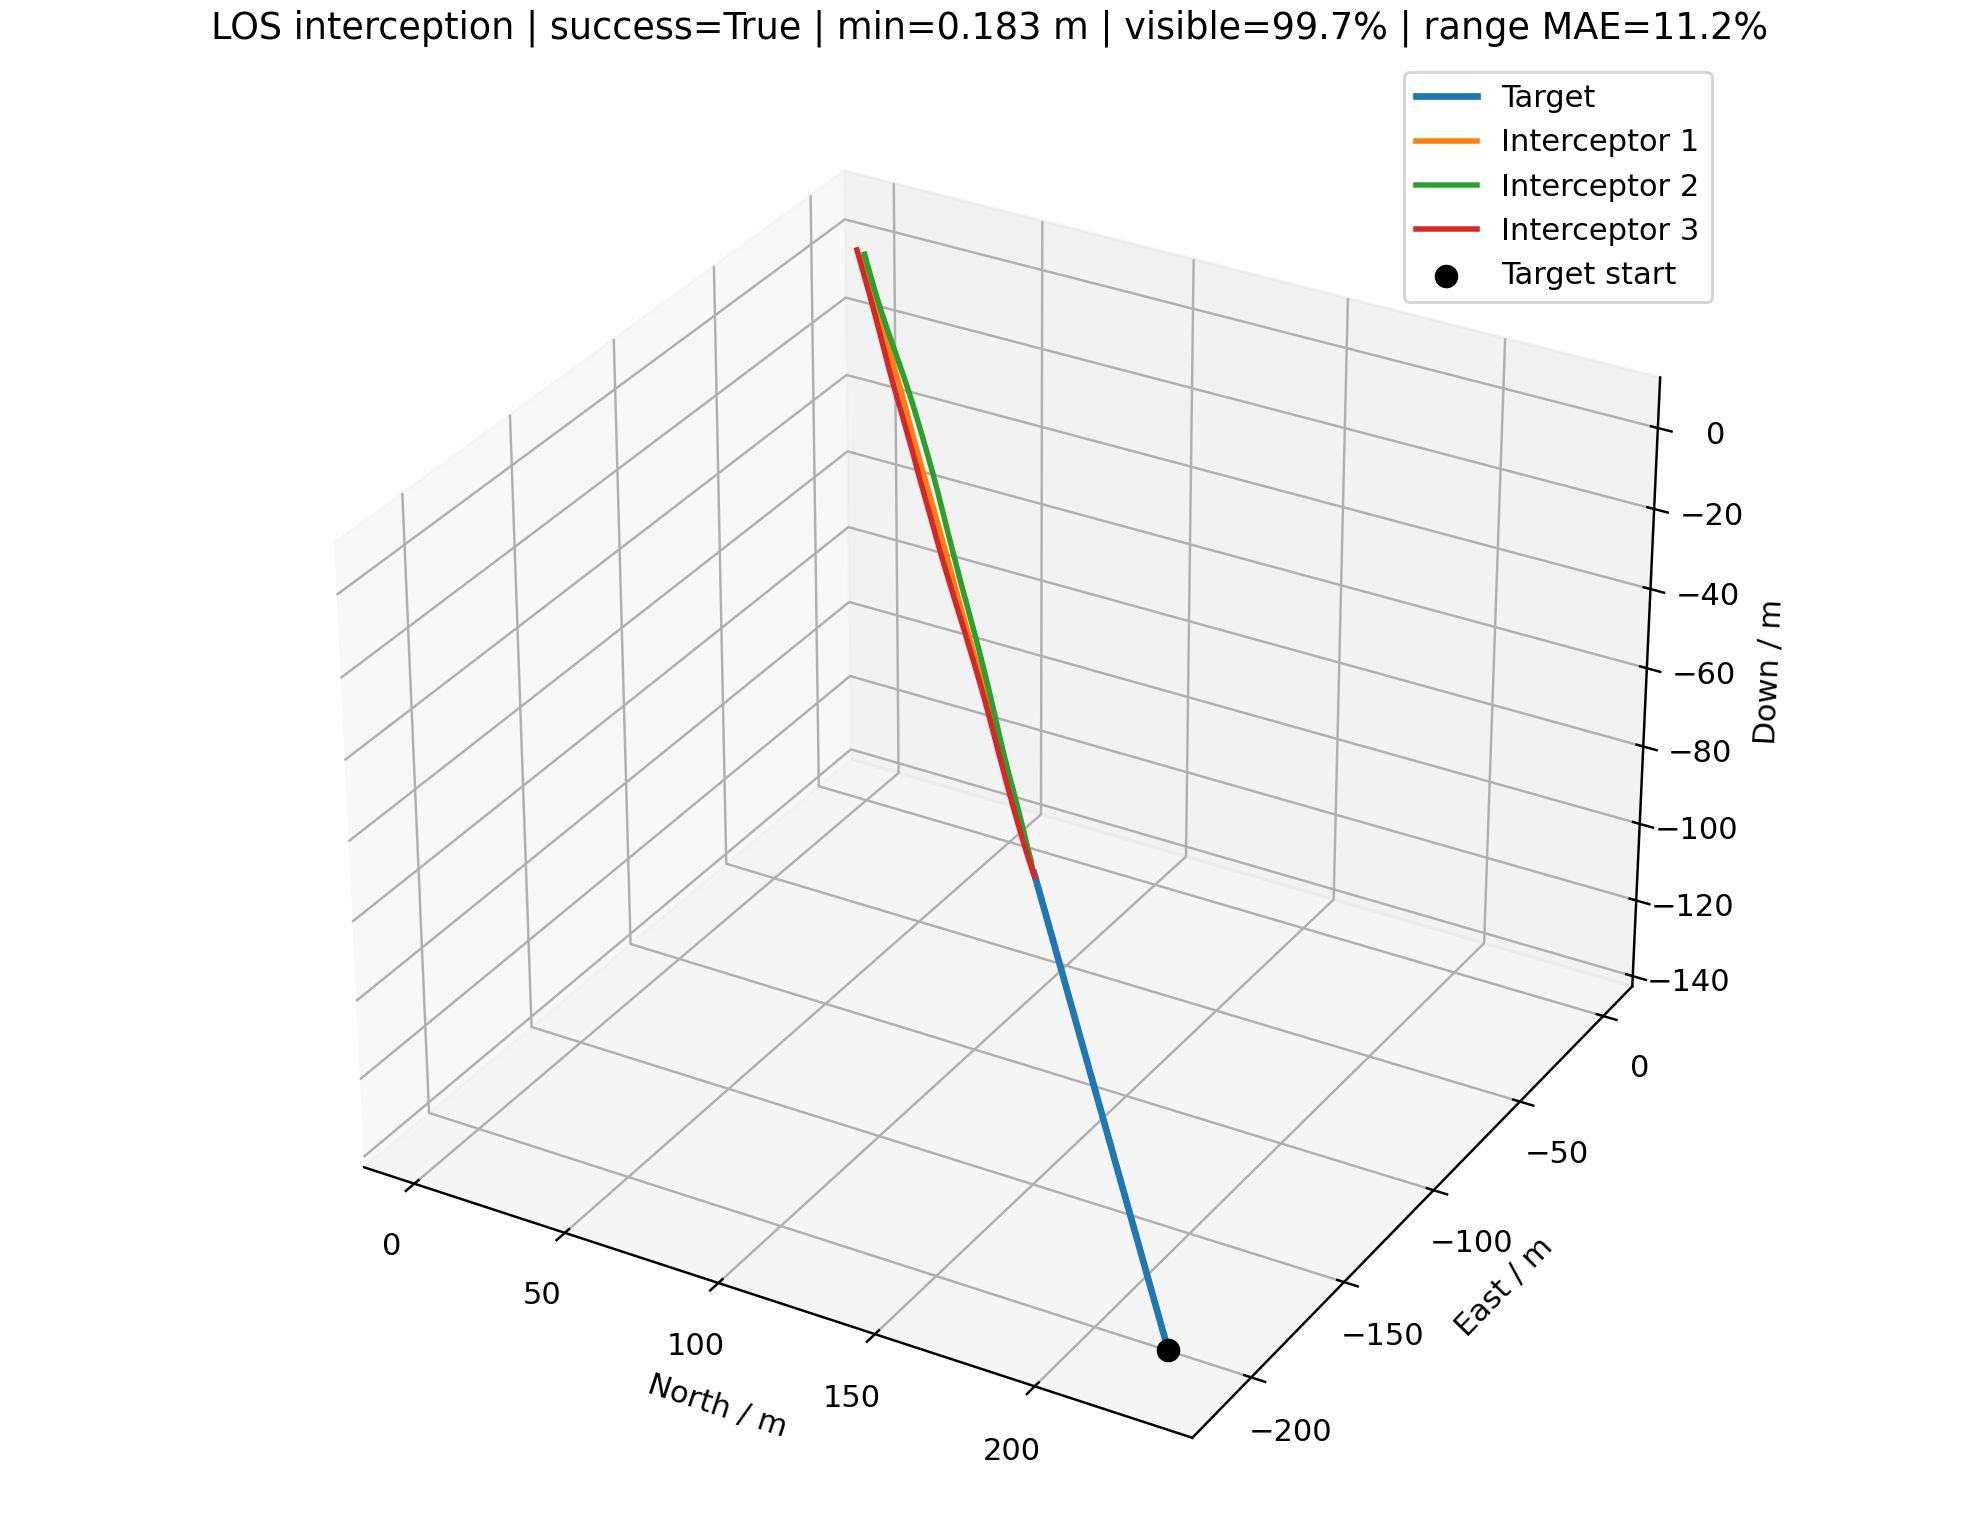

The table this chart was drawn from, first rows:
time_s, interceptor_id, interceptor_north_m, interceptor_east_m, interceptor_down_m, target_north_m, target_east_m, target_down_m, distance_m, target_visible, range_error_fraction, desired_velocity_north_mps, desired_velocity_east_mps, desired_velocity_down_mps, command_action_north, command_action_east, command_action_down, actual_acceleration_north_mps2, actual_acceleration_east_mps2, actual_acceleration_down_mps2
0.000000000000000000e+00, 0.000000000000000000e+00, 0.000000000000000000e+00, 0.000000000000000000e+00, 0.000000000000000000e+00, 2.314941353002701305e+02, -2.149443714963701098e+02, -1.328359551097764495e+02, 3.426893760919878105e+02, 1.000000000000000000e+00, nan, 1.045624138926672231e+01, -9.708713487341832149e+00, -5.999999999999999112e+00, 0.000000000000000000e+00, 0.000000000000000000e+00, 0.000000000000000000e+00, 0.000000000000000000e+00, 0.000000000000000000e+00, 0.000000000000000000e+00
0.000000000000000000e+00, 1.000000000000000000e+00, 0.000000000000000000e+00, 2.000000000000000000e+00, 0.000000000000000000e+00, 2.314941353002701305e+02, -2.149443714963701098e+02, -1.328359551097764495e+02, 3.439473593041548156e+02, 1.000000000000000000e+00, nan, 1.185040690783561779e+01, -1.110559053801498841e+01, -6.800000000000000711e+00, 0.000000000000000000e+00, 0.000000000000000000e+00, 0.000000000000000000e+00, 0.000000000000000000e+00, 0.000000000000000000e+00, 0.000000000000000000e+00
0.000000000000000000e+00, 2.000000000000000000e+00, 0.000000000000000000e+00, -2.000000000000000000e+00, 2.500000000000000000e+00, 2.314941353002701305e+02, -2.149443714963701098e+02, -1.328359551097764495e+02, 3.424188382316009438e+02, 1.000000000000000000e+00, nan, 1.299991141936352790e+01, -1.195822072604195796e+01, -7.599999999999999645e+00, 0.000000000000000000e+00, 0.000000000000000000e+00, 0.000000000000000000e+00, 0.000000000000000000e+00, 0.000000000000000000e+00, 0.000000000000000000e+00
1.000000000000000056e-01, 0.000000000000000000e+00, 1.045624138926672275e+00, -9.708713487341832371e-01, -5.999999999999999778e-01, 2.305227134563879190e+02, -2.140423976410917817e+02, -1.322794572730304594e+02, 3.397038258628959966e+02, 1.000000000000000000e+00, 7.457785526133393628e-01, 1.045624138926672231e+01, -9.708713487341832149e+00, -5.999999999999999112e+00, 0.000000000000000000e+00, 0.000000000000000000e+00, 0.000000000000000000e+00, 0.000000000000000000e+00, 0.000000000000000000e+00, 0.000000000000000000e+00
1.000000000000000056e-01, 1.000000000000000000e+00, 1.185040690783561779e+00, 8.894409461985011145e-01, -6.800000000000001599e-01, 2.305227134563879190e+02, -2.140423976410917817e+02, -1.322794572730304594e+02, 3.407489993273826485e+02, 1.000000000000000000e+00, 1.593694751692185108e-01, 1.185040690783561779e+01, -1.110559053801498841e+01, -6.800000000000000711e+00, 0.000000000000000000e+00, 0.000000000000000000e+00, 0.000000000000000000e+00, 0.000000000000000000e+00, 0.000000000000000000e+00, 0.000000000000000000e+00
1.000000000000000056e-01, 2.000000000000000000e+00, 1.299991141936352790e+00, -3.195822072604196151e+00, 1.739999999999999991e+00, 2.305227134563879190e+02, -2.140423976410917817e+02, -1.322794572730304594e+02, 3.390583279938184660e+02, 1.000000000000000000e+00, 1.643454608572898490e-01, 1.299991141936352790e+01, -1.195822072604195796e+01, -7.599999999999999645e+00, 0.000000000000000000e+00, 0.000000000000000000e+00, 0.000000000000000000e+00, 0.000000000000000000e+00, 0.000000000000000000e+00, 0.000000000000000000e+00
2.000000000000000111e-01, 0.000000000000000000e+00, 2.091248277853344550e+00, -1.941742697468366474e+00, -1.199999999999999956e+00, 2.295576085484975408e+02, -2.131462891172819525e+02, -1.317280134880325306e+02, 3.367281808644855801e+02, 1.000000000000000000e+00, 1.740568334915228998e-01, 1.334492600319773814e+01, -1.259705099280870932e+01, -7.839999999999999858e+00, 4.814474356551692313e-01, -4.813895842444795292e-01, -4.600000000000001865e-01, 0.000000000000000000e+00, 0.000000000000000000e+00, 0.000000000000000000e+00
2.000000000000000111e-01, 1.000000000000000000e+00, 2.370081381567123557e+00, -2.211181076029977710e-01, -1.360000000000000320e+00, 2.295576085484975408e+02, -2.131462891172819525e+02, -1.317280134880325306e+02, 3.375605425557637318e+02, 1.000000000000000000e+00, -2.978660496739513608e-01, 1.328315113974651496e+01, -1.284104948460719342e+01, -7.839999999999999858e+00, 2.387907053184828154e-01, -2.892431577653675201e-01, -2.599999999999997868e-01, 0.000000000000000000e+00, 0.000000000000000000e+00, 0.000000000000000000e+00
2.000000000000000111e-01, 2.000000000000000000e+00, 2.599982283872705580e+00, -4.391644145208392302e+00, 9.799999999999999822e-01, 2.295576085484975408e+02, -2.131462891172819525e+02, -1.317280134880325306e+02, 3.357077341394287942e+02, 1.000000000000000000e+00, -2.944880367040803026e-01, 1.359472767952207306e+01, -1.245727213618761020e+01, -7.840000000000000746e+00, 9.913604335975752246e-02, -8.317523502427537352e-02, -6.000000000000027534e-02, 0.000000000000000000e+00, 0.000000000000000000e+00, 0.000000000000000000e+00
3.000000000000000444e-01, 0.000000000000000000e+00, 3.140096219076251138e+00, -2.915837461122101182e+00, -1.802053459279169489e+00, 2.286023312240131702e+02, -2.122593055924091061e+02, -1.311830555099043067e+02, 3.337624166293749681e+02, 1.000000000000000000e+00, -2.893522575983910050e-01, 1.356730051379598478e+01, -1.235928971291945544e+01, -7.839999999999999858e+00, 5.747736191160858210e-01, -3.812339546473782481e-01, -4.598371947910168678e-01, 3.223802296234315468e-01, -3.223414919551400581e-01, -2.053459279169615737e-01
3.000000000000000444e-01, 1.000000000000000000e+00, 3.557940776989338083e+00, -1.335091410838553871e+00, -2.042046040569494902e+00, 2.286023312240131702e+02, -2.122593055924091061e+02, -1.311830555099043067e+02, 3.343821199265062205e+02, 1.000000000000000000e+00, -2.912479547773701993e-01, 1.480143845205332731e+01, -1.284824578493411451e+01, -7.125956271514399809e+00, 8.059516036006467710e-01, -1.449394447967032318e-01, 3.831732573571608458e-01, 2.818704638652551608e-01, -3.414249434057215482e-01, -2.046040569494304573e-01
3.000000000000000444e-01, 2.000000000000000000e+00, 3.901143635616442396e+00, -5.588448024958185378e+00, 2.195278367916551066e-01, 2.286023312240131702e+02, -2.122593055924091061e+02, -1.311830555099043067e+02, 3.323704348787461527e+02, 1.000000000000000000e+00, -1.093287094323464048e-01, 1.216587531685579116e+01, -1.125188962683030880e+01, -7.839999999999998970e+00, -2.501764456882399901e-01, 1.759660899203765727e-01, -4.827045795117078653e-01, 1.170209807383906925e-01, -9.818071455974489159e-02, -4.721632083448420308e-02
4.000000000000000222e-01, 0.000000000000000000e+00, 4.195955987063140213e+00, -3.895708747762731683e+00, -2.408193235389872289e+00, 2.276604340808837605e+02, -2.113847456853878271e+02, -1.306433593447448800e+02, 3.308055792246265128e+02, 1.000000000000000000e+00, -1.038115023303383122e-01, 1.473199962642085836e+01, -1.292780673614575804e+01, -6.515575530103651758e+00, 9.438595721137233996e-01, -5.161414096464992385e-01, 4.581252517189026152e-01, 7.011826763982580424e-01, -5.776522986895797906e-01, -4.086316831533139959e-01
4.000000000000000222e-01, 1.000000000000000000e+00, 4.753167068803626272e+00, -2.452677827816938105e+00, -2.724070658344646567e+00, 2.276604340808837605e+02, -2.113847456853878271e+02, -1.306433593447448800e+02, 3.312153424647928546e+02, 1.000000000000000000e+00, -2.845252222656138308e-01, 1.457275808118381732e+01, -9.942786358499969168e+00, -7.839999999999999858e+00, 1.000000000000000000e+00, 9.612397749607847208e-01, -4.562617325333259699e-01, 7.366896392073809530e-01, -3.613113742828216179e-01, 2.142279434261901150e-03
4.000000000000000222e-01, 2.000000000000000000e+00, 5.200398465390343006e+00, -6.784013348300500290e+00, -5.446728230329057618e-01, 2.276604340808837605e+02, -2.113847456853878271e+02, -1.306433593447448800e+02, 3.290525723248395025e+02, 1.000000000000000000e+00, -1.004035622276051587e-01, 1.234277566228340284e+01, -1.093406213302235841e+01, -7.839999999999999858e+00, -1.231757396343982486e-01, 3.428737813737450790e-01, -4.914494483131026659e-01, -1.906521969835874852e-01, 1.238556407478542676e-01, -3.728496616215996595e-01
5.000000000000000000e-01, 0.000000000000000000e+00, 5.263039336978621918e+00, -4.883449499132768601e+00, -3.016722061913469144e+00, 2.267284339754777989e+02, -2.105193752662573843e+02, -1.301073731826949711e+02, 3.278491857406279451e+02, 1.000000000000000000e+00, -2.766534916869393124e-01, 1.253761424640810773e+01, -1.087886104350510585e+01, -7.839999999999999858e+00, 3.993100067487451166e-01, 1.140885215376582183e-02, -7.273218169177448900e-01, 1.122358192859235659e+00, -7.869464729406344672e-01, -2.389050412894098974e-01
5.000000000000000000e-01, 1.000000000000000000e+00, 5.959043138750323543e+00, -3.570179439257960219e+00, -3.406814177900333362e+00, 2.267284339754777989e+02, -2.105193752662573843e+02, -1.301073731826949711e+02, 3.280550643352254383e+02, 1.000000000000000000e+00, 2.038368630834608286e-01, 1.057982289160735334e+01, -1.194144666289586176e+01, -7.840000000000000746e+00, -6.625385239097670853e-01, -3.811262684587354843e-01, -7.721044379020245430e-01, 1.064977813240910010e+00, 8.480553736239071494e-03, -7.189017805349916246e-02
5.000000000000000000e-01, 2.000000000000000000e+00, 6.496838667575422832e+00, -7.974632713036664100e+00, -1.315218548520858732e+00, 2.267284339754777989e+02, -2.105193752662573843e+02, -1.301073731826949711e+02, 3.257510512694121303e+02, 1.000000000000000000e+00, -2.730764746086242756e-01, 1.376732703843597605e+01, -1.192174463838297349e+01, -7.840000000000000746e+00, 2.564693112409102138e-01, 1.551065324816701396e-01, -7.548010061273105475e-02, -2.814627588820998172e-01, 4.945958606151149017e-01, -6.345065663392197575e-01
6.000000000000000888e-01, 0.000000000000000000e+00, 6.345082815718247282e+00, -5.877769276931253728e+00, -3.630701472173111455e+00, 2.258027350079323412e+02, -2.096598555098894394e+02, -1.295741369451440619e+02, 3.248854393688797018e+02, 1.000000000000000000e+00, 2.164168213933341800e-01, 1.225048350882554082e+01, -1.082945208243847723e+01, -7.840000000000000746e+00, 2.936726088981368443e-01, 5.003989483532145233e-03, -7.572365484125049839e-01, 1.496012882414373468e+00, -6.579026428448193631e-01, -5.450583736045357952e-01
6.000000000000000888e-01, 1.000000000000000000e+00, 7.171973767088200447e+00, -4.687142139489008485e+00, -4.093721622175575447e+00, 2.258027350079323412e+02, -2.096598555098894394e+02, -1.295741369451440619e+02, 3.248977648688891691e+02, 1.000000000000000000e+00, -8.844648848475378244e-02, 1.540297837635521638e+01, -1.212057165060846486e+01, -7.065547938755904589e+00, 1.000000000000000000e+00, 1.860920975959085844e-01, 4.350939541420212886e-01, 7.054558391180018040e-01, 5.389112099742117412e-02, -4.163924719555639475e-01
6.000000000000000888e-01, 2.000000000000000000e+00, 7.794599096153147499e+00, -9.160421312286231910e+00, -2.090206732979407178e+00, 2.258027350079323412e+02, -2.096598555098894394e+02, -1.295741369451440619e+02, 3.224588700898578963e+02, 1.000000000000000000e+00, -8.215215011028398351e-02, 1.047151005773955745e+01, -1.125548299695053522e+01, -7.840000000000000746e+00, -9.464724836173061817e-01, -1.572815887704480664e-01, -7.578174899265821551e-01, 1.320226392644507918e-01, 4.830765486594945646e-01, -4.442458970595554724e-01
7.000000000000000666e-01, 0.000000000000000000e+00, 7.439957692932011923e+00, -6.876112045464223499e+00, -4.253864452724917200e+00, 2.248796948561741544e+02, -2.088028044877189302e+02, -1.290431065281541407e+02, 3.219111420191118782e+02, 1.000000000000000000e+00, -7.939696334023005342e-02, 1.398560631618112282e+01, -1.017454854284618193e+01, -7.839999999999999858e+00, 8.919325785407954399e-01, 4.299391610209910008e-01, -5.998183034818400650e-01, 1.283139847413957479e+00, -4.022990734484799269e-01, -9.183570292163157900e-01
7.000000000000000666e-01, 1.000000000000000000e+00, 8.396348453100763720e+00, -5.802118684563376760e+00, -4.782885694392513543e+00, 2.248796948561741544e+02, -2.088028044877189302e+02, -1.290431065281541407e+02, 3.217373465858133272e+02, 1.000000000000000000e+00, 2.271813381444032220e-01, 1.347193096528195966e+01, -1.283054134310750882e+01, -7.839999999999999858e+00, 2.305939386177879025e-01, -2.759226801962567643e-01, -2.268454096630534988e-01, 1.144405767468499757e+00, 1.986155156679397793e-01, -2.256627941695815709e-01
7.000000000000000666e-01, 2.000000000000000000e+00, 9.089177404926012116e+00, -1.034282604930856309e+01, -2.871260752420408124e+00, 2.248796948561741544e+02, -2.088028044877189302e+02, -1.290431065281541407e+02, 3.191727512337280928e+02, 1.000000000000000000e+00, -2.582433819006682008e-01, 1.066472852976019503e+01, -1.090544663427928285e+01, -7.839999999999998970e+00, -7.918869914406284627e-01, 3.233146410008014282e-02, -7.532364638571014126e-01, -3.182119804860555345e-01, 3.383862227237253162e-01, -6.065834982452260604e-01
8.000000000000000444e-01, 0.000000000000000000e+00, 8.550757770134177704e+00, -7.874614475258159274e+00, -4.886920283181867219e+00, 2.239562980148191400e+02, -2.079454222760730886e+02, -1.285132321122227950e+02, 3.189221533205658261e+02, 1.000000000000000000e+00, -2.567417573491858063e-01, 1.350100235757888356e+01, -1.420855148636374565e+01, -5.758976396699985401e+00, 3.930035516067056922e-01, -1.000000000000000000e+00, 9.779767379464462396e-01, 1.592519998840163709e+00, -1.596612609661379745e-02, -9.892849905145090217e-01
8.000000000000000444e-01, 1.000000000000000000e+00, 9.631880300009061813e+00, -6.918654985339690811e+00, -5.474554434471773590e+00, 2.239562980148191400e+02, -2.079454222760730886e+02, -1.285132321122227950e+02, 3.185674707198533042e+02, 1.000000000000000000e+00, -2.564844293912116324e-01, 1.519415952048810325e+01, -1.238133742638333246e+01, -6.370948101059973112e+00, 9.752445617562889302e-01, 5.332223875344673132e-03, 9.076122088137149602e-01, 1.115716089573604020e+00, -1.559755701945850781e-01, -2.504667862321823812e-01
8.000000000000000444e-01, 2.000000000000000000e+00, 1.037601707286751385e+01, -1.152270699429569945e+01, -3.660251006640645066e+00, 2.239562980148191400e+02, -2.079454222760730886e+02, -1.285132321122227950e+02, 3.158903075069889042e+02, 1.000000000000000000e+00, 2.489535170055845459e-01, 1.413343043451497572e+01, -1.357962238623466789e+01, -7.066170249725248986e+00, 2.370286884239198033e-01, -5.368682655855344654e-01, 8.379628800272980182e-01, -7.738640831362140204e-01, 2.523792035195364103e-01, -7.936234779236353010e-01
9.000000000000000222e-01, 0.000000000000000000e+00, 9.677408132477653524e+00, -8.876593542282112281e+00, -5.526128367577217482e+00, 2.230329011734641256e+02, -2.070880400644272470e+02, -1.279833576962914350e+02, 3.159178959128921065e+02, 1.000000000000000000e+00, 2.503185081996788242e-01, 1.524561224284564354e+01, -1.231792625975634969e+01, -7.341322150807027214e+00, 9.935614108763481944e-01, -1.823555820393363558e-01, 5.885979171984706548e-02, 1.585028514130938149e+00, -3.476637230016251801e-01, -6.152253938400058519e-01
9.000000000000000222e-01, 1.000000000000000000e+00, 1.088185800610587428e+01, -8.036438578105208563e+00, -6.164974599819638357e+00, 2.230329011734641256e+02, -2.070880400644272470e+02, -1.279833576962914350e+02, 3.153875768503043560e+02, 1.000000000000000000e+00, 2.514701037765767477e-01, 1.428214978683534397e+01, -1.342312174817762482e+01, -6.504892406215178724e+00, 4.852432617511215351e-01, -4.868705103806054146e-01, 8.104122531596250623e-01, 1.444585918851476025e+00, -1.247291989203016954e-01, 1.248574731395414306e-01
9.000000000000000222e-01, 2.000000000000000000e+00, 1.165558105403451350e+01, -1.270368952953004893e+01, -4.453765417556656558e+00, 2.230329011734641256e+02, -2.070880400644272470e+02, -1.279833576962914350e+02, 3.126103123095846854e+02, 1.000000000000000000e+00, -2.428650804592905610e-01, 1.382355902094897537e+01, -1.389493490428580813e+01, -7.425435522843640612e+00, 5.187917178765938386e-02, -6.712575839518829524e-01, 5.756490405498704277e-01, -7.275686774501369802e-01, -1.101590247212499984e-01, -4.524156695774706471e-01
1.000000000000000000e+00, 0.000000000000000000e+00, 1.082250681251066382e+01, -9.884374359841602953e+00, -6.167904842772559348e+00, 2.221095043321091111e+02, -2.062306578527814054e+02, -1.274534832803600750e+02, 3.128965482380348817e+02, 1.000000000000000000e+00, 2.621509055996378290e-01, 1.035317772715985640e+01, -9.902695561209897690e+00, -7.839999999999998970e+00, -3.493805139231270229e-01, 1.155869373495701929e-01, -1.000000000000000000e+00, 1.844831768953455686e+00, -5.801750535538452436e-01, -2.568390799991140949e-01
1.000000000000000000e+00, 1.000000000000000000e+00, 1.214744357865396651e+01, -9.157939578918231405e+00, -6.849957125411570757e+00, 2.221095043321091111e+02, -2.062306578527814054e+02, -1.274534832803600750e+02, 3.121969470777931974e+02, 1.000000000000000000e+00, 2.640325759129598104e-01, 1.528955974706948062e+01, -1.226333407931108255e+01, -7.479428432037044772e+00, 8.653423965711922738e-01, 1.491389514058124310e-01, 1.419626233838521268e-01, 1.560786645127928196e+00, -3.717408047506419733e-01, 5.437639755931815699e-01
1.000000000000000000e+00, 2.000000000000000000e+00, 1.292922276308218343e+01, -1.388940633277633907e+01, -5.248646150304359992e+00, 2.221095043321091111e+02, -2.062306578527814054e+02, -1.274534832803600750e+02, 3.093308414166985472e+02, 1.000000000000000000e+00, 2.750887916955708778e-01, 1.384850884298964679e+01, -1.184539637152125913e+01, -7.839999999999999858e+00, 3.555250786199334878e-01, 1.955819257546626277e-01, 9.421901615121613255e-03, -5.922272119331113416e-01, -4.734268011941087928e-01, -1.366321831691899580e-01
1.100000000000000089e+00, 0.000000000000000000e+00, 1.198160924049927090e+01, -1.089698101780305350e+01, -6.814321760719783683e+00, 2.211861074907540967e+02, -2.053732756411355638e+02, -1.269236088644287150e+02, 3.098609238144159690e+02, 1.000000000000000000e+00, 2.742763034951423151e-01, 1.288676755357160708e+01, -1.083827865595686291e+01, -7.840000000000000746e+00, 3.532238044002695698e-01, 1.072023693471263472e-01, -6.016960995657774092e-01, 1.400374795559640395e+00, -4.825840401959941572e-01, -4.640442751883205874e-01
1.100000000000000089e+00, 1.000000000000000000e+00, 1.343313894237793527e+01, -1.028159602907104464e+01, -7.527987759363158560e+00, 2.211861074907540967e+02, -2.053732756411355638e+02, -1.269236088644287150e+02, 3.089941321992756116e+02, 1.000000000000000000e+00, -4.233055107707162090e-02, 1.354729071249260919e+01, -1.331034268450745728e+01, -7.839999999999998970e+00, 7.614230048763631631e-02, -4.439604967310594730e-01, -2.156102151323007476e-01, 2.010979117587653242e+00, -2.155449339789519969e-01, 6.951891640344485257e-01
1.100000000000000089e+00, 2.000000000000000000e+00, 1.420139044545180695e+01, -1.507978199641492978e+01, -6.042611226315719009e+00, 2.211861074907540967e+02, -2.053732756411355638e+02, -1.269236088644287150e+02, 3.060498364708314512e+02, 1.000000000000000000e+00, -3.357987137911411235e-02, 1.370287911869163899e+01, -1.401396103385922132e+01, -7.451045175854249081e+00, 6.356289426341606326e-03, -7.195830430874828876e-01, 5.583521727035805071e-01, -1.474026678045004535e-01, -4.658860392301545916e-01, 9.156567363445419772e-02
1.200000000000000178e+00, 0.000000000000000000e+00, 1.315165828942209814e+01, -1.191180037066303399e+01, -7.468349886463974130e+00, 2.202627106493990823e+02, -2.045158934294897222e+02, -1.263937344484973551e+02, 3.068135781967575326e+02, 1.000000000000000000e+00, -3.497506978632591856e-02, 1.373344201298309208e+01, -1.398401124413273955e+01, -6.785987589504369311e+00, 3.089208130552363873e-01, -9.219772683450737638e-01, 4.455855667707865342e-01, 1.094662093422109628e+00, -2.212694898530639387e-01, -7.611207796965728800e-01
1.200000000000000178e+00, 1.000000000000000000e+00, 1.473522877064610803e+01, -1.140976263693284665e+01, -8.201443831377241978e+00, 2.202627106493990823e+02, -2.045158934294897222e+02, -1.263937344484973551e+02, 3.057792359177042272e+02, 1.000000000000000000e+00, -3.245074772680645037e-02, 1.394302907615882958e+01, -1.240421432658408385e+01, -7.839999999999999858e+00, 3.013469162781595156e-01, -4.830641981975281052e-02, -2.863378213937454730e-01, 1.639446454420415922e+00, -4.510157708989522840e-01, 4.574561937504451059e-01
1.200000000000000178e+00, 2.000000000000000000e+00, 1.547368107866411080e+01, -1.627855761572489968e+01, -6.832753091823189351e+00, 2.202627106493990823e+02, -2.045158934294897222e+02, -1.263937344484973551e+02, 3.027650400719317076e+02, 1.000000000000000000e+00, -2.186062975501961159e-01, 1.500893687833081103e+01, -1.260522962037111050e+01, -6.901988077184627812e+00, 7.692707393048742182e-01, -4.613344833859463374e-03, 9.395473589737719511e-01, 1.229508426804873378e-02, -8.399955671378684929e-01, 3.823210503889384881e-01
1.300000000000000044e+00, 0.000000000000000000e+00, 1.433194754791234082e+01, -1.293305921684453352e+01, -8.127413339947310078e+00, 2.193393138080440679e+02, -2.036585112178438806e+02, -1.258638600325659951e+02, 3.037533360174092536e+02, 1.000000000000000000e+00, -2.543408797910973185e-02, 1.307469670247931504e+01, -1.209138900676546413e+01, -7.839999999999999858e+00, 2.205520206981921028e-01, -2.918207157982836697e-01, -4.222760719665947238e-01, 1.024020956741571453e+00, -6.439493321518199309e-01, -5.035327739145096793e-01
1.300000000000000044e+00, 1.000000000000000000e+00, 1.605035008810449781e+01, -1.254243436096548869e+01, -8.874025391636099158e+00, 2.193393138080440679e+02, -2.036585112178438806e+02, -1.258638600325659951e+02, 3.025531011455728958e+02, 1.000000000000000000e+00, -2.178610941552008295e-01, 1.211797035792765698e+01, -9.767641636431239505e+00, -7.840000000000000746e+00, 3.192670927140330711e-02, 7.299517062107122589e-01, -9.474685867132526251e-01, 1.303148919021821506e+00, -4.505116170839655876e-01, 8.745117552263514948e-02
1.300000000000000044e+00, 2.000000000000000000e+00, 1.675008123649407565e+01, -1.748512082586453431e+01, -7.616116710644711851e+00, 2.193393138080440679e+02, -2.036585112178438806e+02, -1.258638600325659951e+02, 2.994753032300007476e+02, 1.000000000000000000e+00, -1.270312663163952749e-02, 1.104828190330709781e+01, -1.151175044592656249e+01, -7.840000000000000746e+00, -6.945446777469727051e-01, -1.084245398919944509e-01, -5.607706428121779219e-01, 4.109524617661232115e-01, -7.787590829666317660e-01, 6.778246685947122430e-01
1.400000000000000133e+00, 0.000000000000000000e+00, 1.552054152200068415e+01, -1.396471826341645794e+01, -8.790995345018743024e+00, 2.184159169666890534e+02, -2.028011290061980390e+02, -1.253339856166346351e+02, 3.006792177396162060e+02, 1.000000000000000000e+00, -1.566217821205873051e-02, 1.207105350768018504e+01, -1.203828141817049868e+01, -7.839999999999998970e+00, -1.149396534975420936e-01, -3.915591740728469605e-01, -5.383003176173277726e-01, 8.304715598099177143e-01, -1.040020039042492517e+00, -4.518551588097134974e-01
1.400000000000000133e+00, 1.000000000000000000e+00, 1.737659361942024105e+01, -1.367607607639089728e+01, -9.548708605542856276e+00, 2.184159169666890534e+02, -2.028011290061980390e+02, -1.253339856166346351e+02, 2.993181009397281969e+02, 1.000000000000000000e+00, -1.195038117534685806e-02, 1.049884082657483653e+01, -9.893914194155385644e+00, -7.839999999999999858e+00, -6.248966114946020722e-01, 4.041122827061856548e-01, -1.000000000000000000e+00, 1.112221385735273849e+00, -9.699913927659514767e-02, -2.101653647899080490e-01
1.400000000000000133e+00, 2.000000000000000000e+00, 1.802668698644517065e+01, -1.869803208627794078e+01, -8.395474632879103893e+00, 2.184159169666890534e+02, -2.028011290061980390e+02, -1.253339856166346351e+02, 2.961830669344189459e+02, 1.000000000000000000e+00, -2.015221163849052477e-01, 1.419496169329105406e+01, -1.351528995345640105e+01, -7.599393721269988689e+00, 2.466198026725358872e-01, -3.878632884628647748e-01, 4.163195174965600431e-01, 2.055921211294364781e-02, -6.348050273768557350e-01, 4.005696587130405661e-01
1.500000000000000000e+00, 0.000000000000000000e+00, 1.671304763479162148e+01, -1.500728078453884429e+01, -9.461430849929714171e+00, 2.174925201253340390e+02, -2.019437467945521973e+02, -1.248041112007032751e+02, 2.975929649847154792e+02, 1.000000000000000000e+00, 3.258031133344927444e-01, 1.486255988810109940e+01, -1.277749246028375119e+01, -7.293304636888152892e+00, 7.102949261482915944e-01, -3.190867270871038386e-01, 1.987494938583751203e-01, 3.912138702593577766e-01, -1.090347455046305924e+00, -6.853499839538330640e-01
1.500000000000000000e+00, 1.000000000000000000e+00, 1.871043225493672324e+01, -1.480834202345253203e+01, -1.022814995735961574e+01, 2.174925201253340390e+02, -2.019437467945521973e+02, -1.248041112007032751e+02, 2.960770661023812522e+02, 1.000000000000000000e+00, -1.319690616437552144e-03, 1.039378714571743778e+01, -9.321119874451314402e+00, -7.839999999999999858e+00, -5.853434169805221687e-01, 6.318217242142591950e-01, -1.000000000000000000e+00, 7.595104200737152755e-01, 1.375768363773185177e-01, -4.758137910003891191e-01
1.500000000000000000e+00, 2.000000000000000000e+00, 1.930487381272670433e+01, -1.991883558011634747e+01, -9.170159946952589181e+00, 2.174925201253340390e+02, -2.019437467945521973e+02, -1.248041112007032751e+02, 2.928867052908157689e+02, 1.000000000000000000e+00, 9.147998894586395480e-03, 1.207754048170067129e+01, -9.607003890448448047e+00, -7.839999999999999858e+00, 8.442743704287512807e-02, 9.406189049369192423e-01, -7.367474405677688631e-01, 1.581076330438068445e-01, -7.892233425000785285e-01, 4.672608160906416286e-01
1.600000000000000089e+00, 0.000000000000000000e+00, 1.791369839756150029e+01, -1.606042636676544788e+01, -1.013607728329631819e+01, 2.165691232839790246e+02, -2.010863645829063557e+02, -1.242742367847719152e+02, 2.944929457626286649e+02, 1.000000000000000000e+00, 3.394873179192070545e-01, 1.474840336613755198e+01, -1.290908974907613427e+01, -6.980458528548445507e+00, 6.734666922233736308e-01, -3.811241863673459629e-01, 3.958710898785357535e-01, 8.144649978943916402e-01, -1.058306110421659341e+00, -4.210928455633687895e-01
1.600000000000000089e+00, 1.000000000000000000e+00, 2.004824836852901271e+01, -1.593675187969171247e+01, -1.091474960993943633e+01, 2.165691232839790246e+02, -2.010863645829063557e+02, -1.242742367847719152e+02, 2.928330696731933926e+02, 1.000000000000000000e+00, 3.460879356956167996e-01, 1.230534478853889446e+01, -1.122819192182890369e+01, -7.839999999999999858e+00, -1.797955080999389665e-01, 1.466291109620189437e-01, -6.110128608893664603e-01, 3.977478075808240088e-01, 3.856090822454577571e-01, -7.158300763060433392e-01
1.600000000000000089e+00, 2.000000000000000000e+00, 2.058475776307045990e+01, -2.114312827016041041e+01, -9.942539041710865888e+00, 2.165691232839790246e+02, -2.010863645829063557e+02, -1.242742367847719152e+02, 2.895879433473508584e+02, 1.000000000000000000e+00, -1.836331838009973572e-01, 1.323941758528461143e+01, -1.243583897604761113e+01, -7.839999999999999858e+00, 2.602167560532985327e-02, -7.855811599296065595e-02, -5.166919711788477143e-02, 1.697124062223451246e-01, -3.489196205658747774e-01, 2.306219315210045473e-01
1.700000000000000178e+00, 0.000000000000000000e+00, 1.912618294102015426e+01, -1.712428569984184179e+01, -1.081156222242912612e+01, 2.156457264426240101e+02, -2.002289823712605141e+02, -1.237443623688405552e+02, 2.913778959875307919e+02, 1.000000000000000000e+00, 3.535175071262366409e-01, 1.374979839976074381e+01, -1.321024461768384484e+01, -7.839999999999998970e+00, 2.486304776151539164e-01, -5.269965291627322079e-01, -1.967153670489359962e-01, 1.183378068877459999e+00, -1.071375084978863912e+00, -8.385057662030659387e-02
1.700000000000000178e+00, 1.000000000000000000e+00, 2.138611435564562058e+01, -1.705941383017228574e+01, -1.161095602376483882e+01, 2.156457264426240101e+02, -2.002289823712605141e+02, -1.237443623688405552e+02, 2.895889993529823414e+02, 1.000000000000000000e+00, 2.070535865586897728e-02, 1.255436499802844885e+01, -1.054066625102477239e+01, -7.839999999999999858e+00, 7.527793740936483680e-03, 4.566350961887619131e-01, -6.404644912330087481e-01, 4.987352431851832524e-03, 5.747905758607405602e-01, -9.606761245581295627e-01
1.700000000000000178e+00, 2.000000000000000000e+00, 2.186620860355780849e+01, -2.236682602572976108e+01, -1.071549339519689426e+01, 2.156457264426240101e+02, -2.002289823712605141e+02, -1.237443623688405552e+02, 2.862882697828957816e+02, 1.000000000000000000e+00, 3.760480198878430880e-01, 1.375458853610457766e+01, -1.396321217351009736e+01, -6.887247278706892573e+00, 7.083658819101022741e-02, -6.781501315203911640e-01, 9.199658223138709179e-01, 1.566890143591377071e-01, 5.949344747138068934e-02, -5.752587277528617427e-02
1.800000000000000044e+00, 0.000000000000000000e+00, 2.035032967603322973e+01, -1.820091886274309090e+01, -1.148768703125091761e+01, 2.147223296012689957e+02, -1.993716001596146725e+02, -1.232144879529091952e+02, 2.882467140501281051e+02, 1.000000000000000000e+00, 3.679130585191368041e-01, 1.338649402451320292e+01, -1.295093444472866118e+01, -7.839999999999999858e+00, 1.435808843121878786e-01, -4.652527500876569300e-01, -2.621892219236911514e-01, 1.166219155442035582e+00, -1.277382982485795182e+00, -6.398696889845320590e-02
1.800000000000000044e+00, 1.000000000000000000e+00, 2.272126523316874724e+01, -1.817302338848011445e+01, -1.231930597590467613e+01, 2.147223296012689957e+02, -1.993716001596146725e+02, -1.232144879529091952e+02, 2.863478205401274863e+02, 1.000000000000000000e+00, 3.209700910839630161e-02, 1.482715809471386770e+01, -1.080466331691263626e+01, -7.839999999999999858e+00, 7.397904646023917286e-01, 6.600949553517826418e-01, -2.094726701787112955e-01, -2.715109593481327410e-01, 9.052392172745278298e-01, -1.214353831443462095e+00
1.800000000000000044e+00, 2.000000000000000000e+00, 2.314931919975580144e+01, -2.359355820292449835e+01, -1.148558510830146417e+01, 2.147223296012689957e+02, -1.993716001596146725e+02, -1.232144879529091952e+02, 2.829867242103169929e+02, 0.000000000000000000e+00, nan, 1.281450840487348053e+01, -1.223697755569350498e+01, -7.729543534860288112e+00, 2.605932447820043241e-02, -2.494774914140616418e-01, 3.384365126096532395e-01, 1.659755710646702853e-01, -3.034421625386448662e-01, 2.862640381459122807e-01
1.900000000000000133e+00, 0.000000000000000000e+00, 2.158324472805835015e+01, -1.929079162585438567e+01, -1.216626320906091507e+01, 2.137989327599139813e+02, -1.985142179479688309e+02, -1.226846135369778352e+02, 2.851003560632680092e+02, 1.000000000000000000e+00, -1.703839239767521718e-01, 1.447369350851204395e+01, -1.297086347681657337e+01, -7.839999999999999858e+00, 4.659917741165508498e-01, -3.158503597826169962e-01, -1.377081940965817208e-01, 8.768317012043478353e-01, -1.323960021004420895e+00, -2.451368988205359922e-01
1.900000000000000133e+00, 1.000000000000000000e+00, 2.405785966484491212e+01, -1.927500761652355621e+01, -1.303875759044505145e+01, 2.137989327599139813e+02, -1.985142179479688309e+02, -1.226846135369778352e+02, 2.831087830953964612e+02, 1.000000000000000000e+00, 3.916518583451840119e-01, 1.315436721435571243e+01, -1.453005929753500780e+01, -7.586633445703711232e+00, -3.220449732280841748e-01, -1.000000000000000000e+00, 1.866053706989201921e-01, 1.443554153040083055e-01, 1.162533026438488548e+00, -1.110166240053775288e+00
1.900000000000000133e+00, 2.000000000000000000e+00, 2.443379501028285361e+01, -2.482700840564339018e+01, -1.224944604983777374e+01, 2.137989327599139813e+02, -1.985142179479688309e+02, -1.226846135369778352e+02, 2.796825492794448564e+02, 1.000000000000000000e+00, 4.080181915197527154e-01, 1.255305721097931659e+01, -9.702514919619849465e+00, -7.839999999999999858e+00, 2.486426860988016907e-01, 9.944303962930151064e-01, -6.522568472670183803e-01, 1.365214329058924703e-01, -6.718025524155694095e-01, 6.230771568260548010e-01
... 255 more rows
